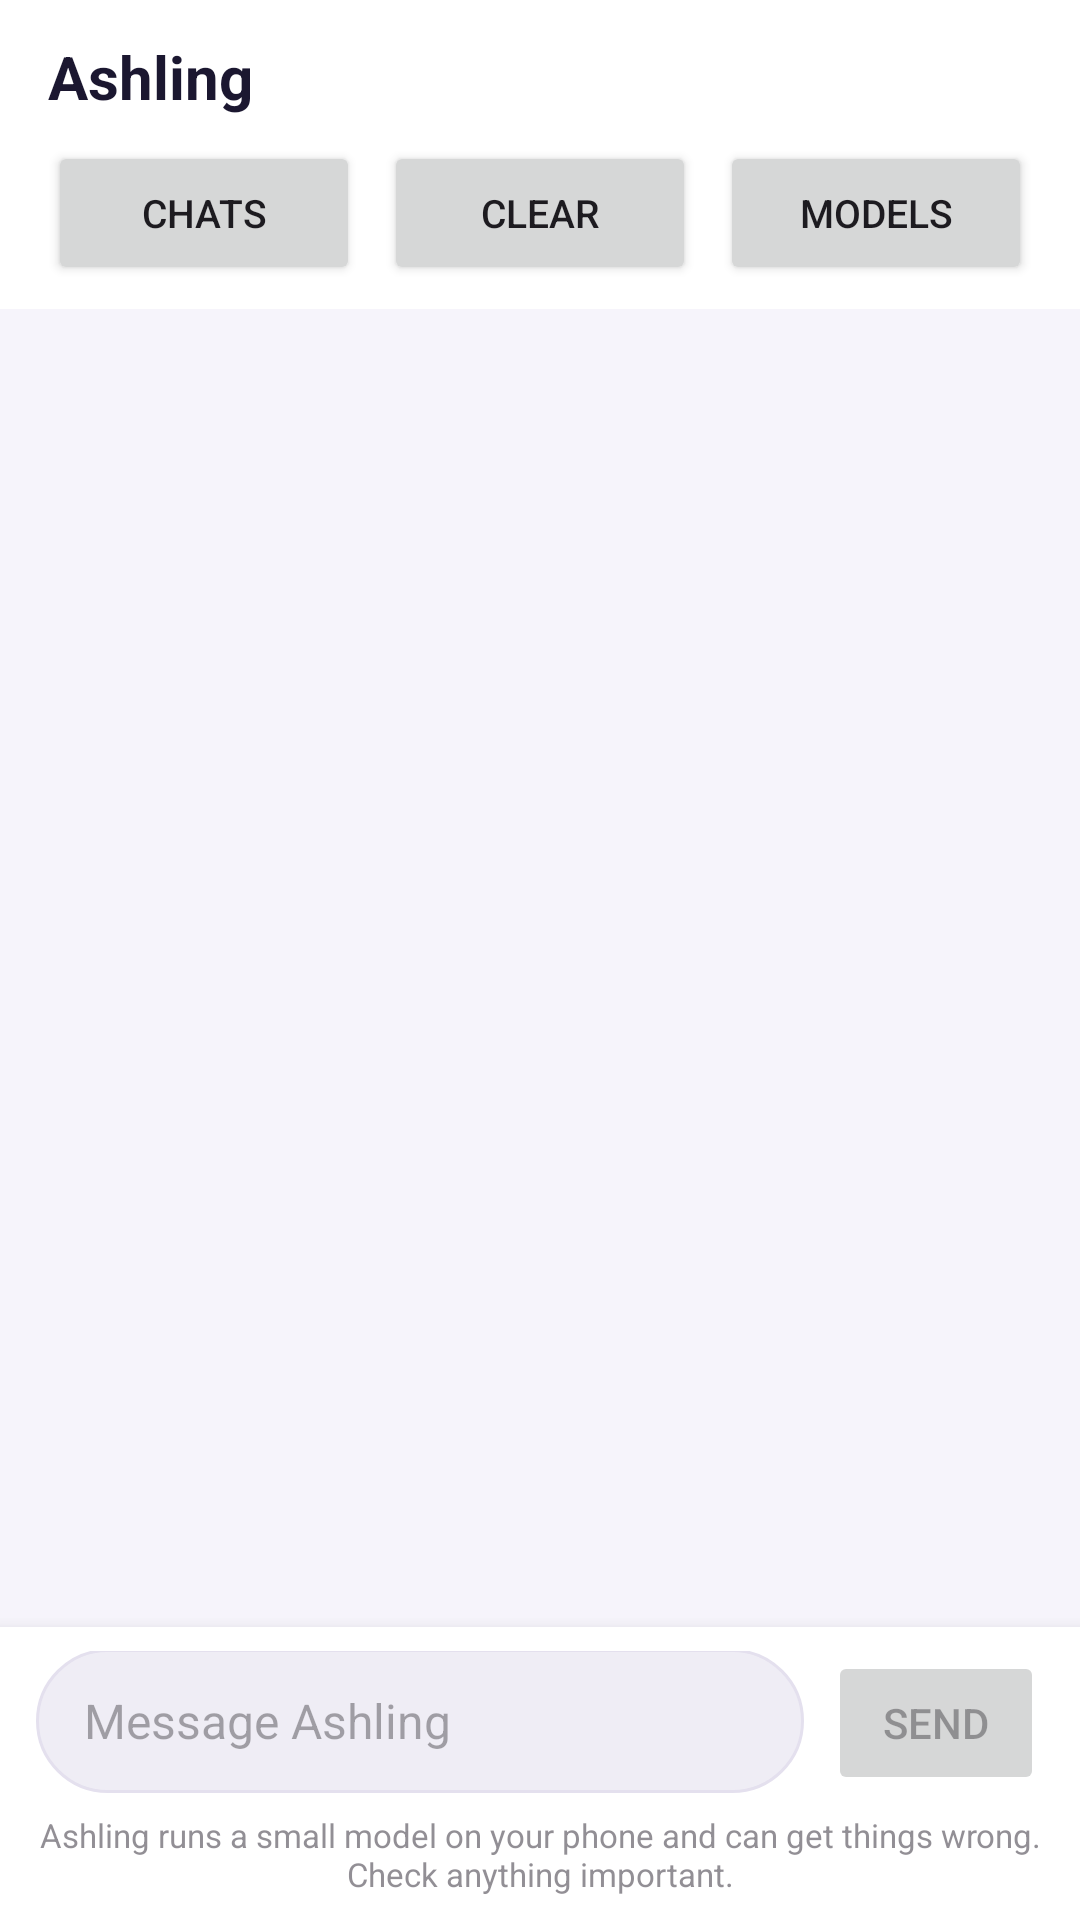

Reconstruct the res/layout file that produces this screen, plus the resources it refers to.
<!-- AndroidManifest.xml: application theme Theme.LocalLLM -->
<!-- res/layout/activity_main.xml -->
<?xml version="1.0" encoding="utf-8"?>
<androidx.drawerlayout.widget.DrawerLayout
    xmlns:android="http://schemas.android.com/apk/res/android"
    xmlns:app="http://schemas.android.com/apk/res-auto"
    android:id="@+id/drawerLayout"
    android:layout_width="match_parent"
    android:layout_height="match_parent">

    <androidx.constraintlayout.widget.ConstraintLayout
    android:layout_width="match_parent"
    android:layout_height="match_parent"
    android:background="@color/bg">

    
    <LinearLayout
        android:id="@+id/topBar"
        android:layout_width="0dp"
        android:layout_height="wrap_content"
        android:background="@color/surface"
        android:elevation="0dp"
        android:orientation="vertical"
        android:paddingStart="16dp"
        android:paddingEnd="16dp"
        android:paddingTop="12dp"
        android:paddingBottom="8dp"
        app:layout_constraintEnd_toEndOf="parent"
        app:layout_constraintStart_toStartOf="parent"
        app:layout_constraintTop_toTopOf="parent">

        <TextView
            android:layout_width="match_parent"
            android:layout_height="wrap_content"
            android:text="@string/app_name"
            android:textSize="20sp"
            android:textStyle="bold"
            android:textColor="@color/text"
            android:layout_marginBottom="8dp" />

        <LinearLayout
            android:layout_width="match_parent"
            android:layout_height="wrap_content"
            android:orientation="horizontal">

            <Button
                android:id="@+id/btnChats"
                android:layout_width="0dp"
                android:layout_height="wrap_content"
                android:layout_weight="1"
                android:layout_marginEnd="8dp"
                android:text="Chats"
                android:textSize="13sp" />

            <Button
                android:id="@+id/btnClear"
                android:layout_width="0dp"
                android:layout_height="wrap_content"
                android:layout_weight="1"
                android:layout_marginEnd="8dp"
                android:text="Clear"
                android:textSize="13sp" />

            <Button
                android:id="@+id/btnModels"
                android:layout_width="0dp"
                android:layout_height="wrap_content"
                android:layout_weight="1"
                android:text="Models"
                android:textSize="13sp" />

        </LinearLayout>

    </LinearLayout>

    
    <TextView
        android:id="@+id/tvStatus"
        android:layout_width="0dp"
        android:layout_height="wrap_content"
        android:background="@color/notice_bg"
        android:padding="16dp"
        android:textColor="@color/notice_text"
        android:textSize="13sp"
        android:visibility="gone"
        app:layout_constraintEnd_toEndOf="parent"
        app:layout_constraintStart_toStartOf="parent"
        app:layout_constraintTop_toBottomOf="@id/topBar" />

    
    <androidx.recyclerview.widget.RecyclerView
        android:id="@+id/recyclerView"
        android:layout_width="0dp"
        android:layout_height="0dp"
        android:clipToPadding="false"
        android:padding="8dp"
        app:layout_constraintBottom_toTopOf="@id/progressBar"
        app:layout_constraintEnd_toEndOf="parent"
        app:layout_constraintStart_toStartOf="parent"
        app:layout_constraintTop_toBottomOf="@id/tvStatus" />

    
    <ProgressBar
        android:id="@+id/progressBar"
        android:layout_width="wrap_content"
        android:layout_height="wrap_content"
        android:visibility="gone"
        app:layout_constraintBottom_toTopOf="@id/inputBar"
        app:layout_constraintEnd_toEndOf="parent"
        app:layout_constraintStart_toStartOf="parent" />

    
    
    <LinearLayout
        android:id="@+id/inputBar"
        android:layout_width="0dp"
        android:layout_height="wrap_content"
        android:background="@color/surface"
        android:elevation="8dp"
        android:orientation="vertical"
        android:paddingStart="12dp"
        android:paddingTop="8dp"
        android:paddingEnd="12dp"
        android:paddingBottom="8dp"
        app:layout_constraintBottom_toBottomOf="parent"
        app:layout_constraintEnd_toEndOf="parent"
        app:layout_constraintStart_toStartOf="parent">

        <LinearLayout
            android:layout_width="match_parent"
            android:layout_height="wrap_content"
            android:gravity="bottom"
            android:orientation="horizontal">

            <EditText
                android:id="@+id/etMessage"
                android:layout_width="0dp"
                android:layout_height="wrap_content"
                android:layout_weight="1"
                android:background="@drawable/bg_input_field"
                android:hint="Message Ashling"
                android:importantForAutofill="no"
                android:inputType="textMultiLine|textCapSentences"
                android:maxLines="5"
                android:minHeight="48dp"
                android:paddingStart="16dp"
                android:paddingTop="12dp"
                android:paddingEnd="16dp"
                android:paddingBottom="12dp"
                android:textSize="16sp" />

            <Button
                android:id="@+id/btnSend"
                android:layout_width="wrap_content"
                android:layout_height="48dp"
                android:layout_marginStart="8dp"
                android:enabled="false"
                android:minWidth="72dp"
                android:text="Send" />

        </LinearLayout>

        
        <TextView
            android:id="@+id/tvDisclaimer"
            android:layout_width="match_parent"
            android:layout_height="wrap_content"
            android:layout_marginTop="6dp"
            android:alpha="0.6"
            android:gravity="center"
            android:text="@string/ai_disclaimer"
            android:textSize="11sp" />

    </LinearLayout>

</androidx.constraintlayout.widget.ConstraintLayout>

    
    <LinearLayout
        android:id="@+id/drawerPanel"
        android:layout_width="300dp"
        android:layout_height="match_parent"
        android:layout_gravity="start"
        android:background="@color/surface"
        android:orientation="vertical"
        android:padding="16dp">

        <TextView
            android:layout_width="match_parent"
            android:layout_height="wrap_content"
            android:paddingBottom="12dp"
            android:text="Your chats"
            android:textSize="20sp"
            android:textStyle="bold" />

        <Button
            android:id="@+id/btnNewChat"
            android:layout_width="match_parent"
            android:layout_height="48dp"
            android:layout_marginBottom="12dp"
            android:text="New chat" />

        <androidx.recyclerview.widget.RecyclerView
            android:id="@+id/rvChats"
            android:layout_width="match_parent"
            android:layout_height="0dp"
            android:layout_weight="1"
            android:clipToPadding="false" />

        <TextView
            android:layout_width="match_parent"
            android:layout_height="wrap_content"
            android:alpha="0.6"
            android:paddingTop="8dp"
            android:text="Saved on this phone only."
            android:textSize="11sp" />

    </LinearLayout>

</androidx.drawerlayout.widget.DrawerLayout>
<!-- resources referenced by this layout -->
<resources>
  <color name="bg">#F6F4FB</color>
  <color name="notice_bg">#FFF4E0</color>
  <color name="notice_text">#6B4E16</color>
  <color name="surface">#FFFFFF</color>
  <color name="text">#1B1730</color>
  <!-- drawable bg_input_field (drawable) -->
  <?xml version="1.0" encoding="utf-8"?>
  <shape xmlns:android="http://schemas.android.com/apk/res/android" android:shape="rectangle">
      <solid android:color="@color/surface_sunken" />
      <stroke android:width="1dp" android:color="@color/divider" />
      <corners android:radius="24dp" />
  </shape>
  <string name="ai_disclaimer">Ashling runs a small model on your phone and can get things wrong. Check anything important.</string>
  <string name="app_name">Ashling</string>
  <style name="Theme.LocalLLM" parent="Theme.Material3.Light.NoActionBar">
      </style>
  <color name="surface_sunken">#EFEDF5</color>
  <color name="divider">#E4E0EE</color>
</resources>
